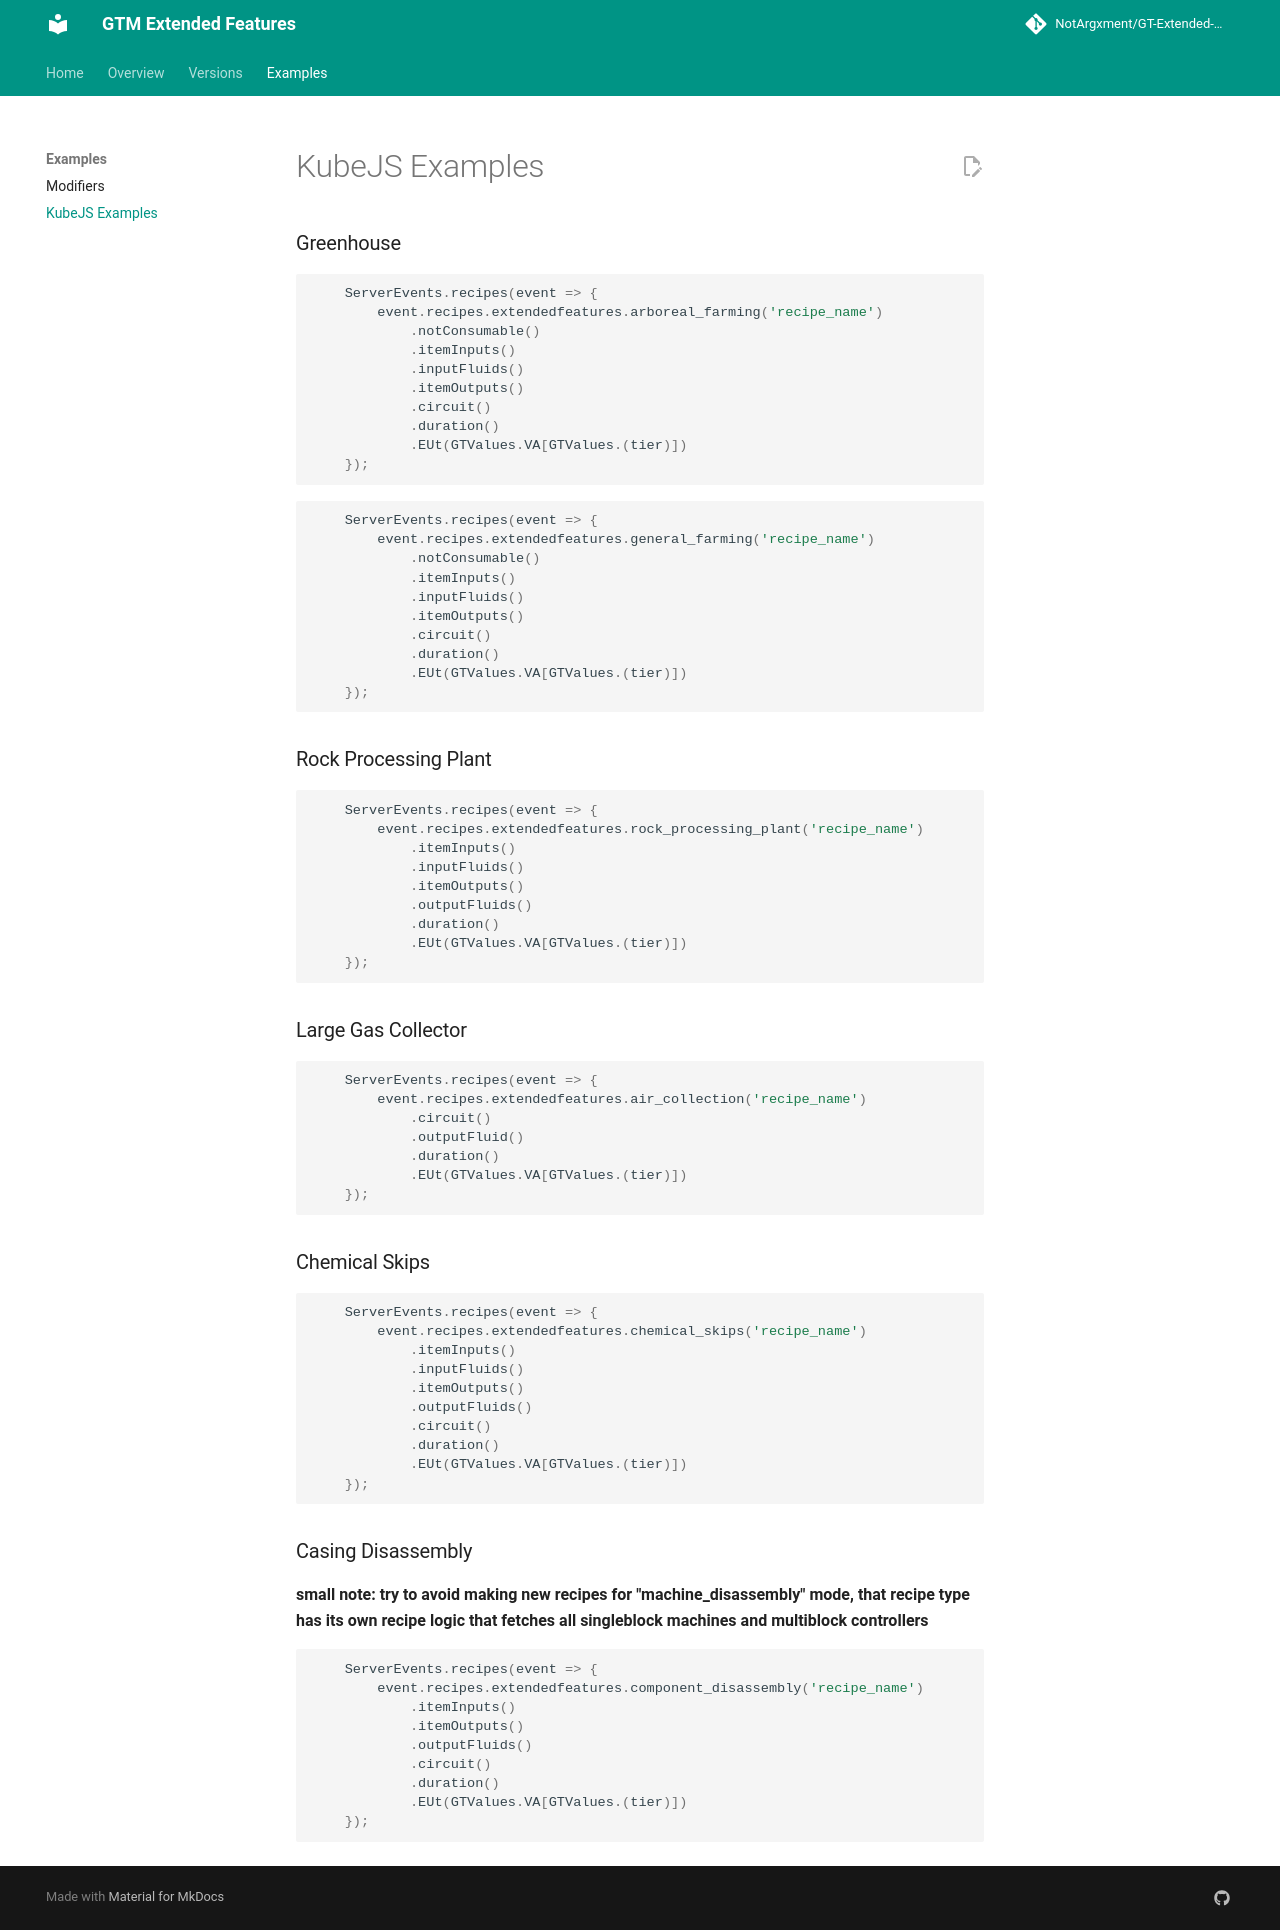

repository: NotArgxment/GT-Extended-Features · page: content/Miscellaneous/recipes/index.html · generator: mkdocs

### Greenhouse

```javascript
    ServerEvents.recipes(event => {
        event.recipes.extendedfeatures.arboreal_farming('recipe_name')
            .notConsumable()
            .itemInputs()
            .inputFluids()
            .itemOutputs()
            .circuit()
            .duration()
            .EUt(GTValues.VA[GTValues.(tier)])
    });
```

```javascript
    ServerEvents.recipes(event => {
        event.recipes.extendedfeatures.general_farming('recipe_name')
            .notConsumable()
            .itemInputs()
            .inputFluids()
            .itemOutputs()
            .circuit()
            .duration()
            .EUt(GTValues.VA[GTValues.(tier)])
    });
```

### Rock Processing Plant

```javascript
    ServerEvents.recipes(event => {
        event.recipes.extendedfeatures.rock_processing_plant('recipe_name')
            .itemInputs()
            .inputFluids()
            .itemOutputs()
            .outputFluids()
            .duration()
            .EUt(GTValues.VA[GTValues.(tier)])
    });
```

### Large Gas Collector

```javascript
    ServerEvents.recipes(event => {
        event.recipes.extendedfeatures.air_collection('recipe_name')
            .circuit()
            .outputFluid()
            .duration()
            .EUt(GTValues.VA[GTValues.(tier)])
    });
```

### Chemical Skips

```javascript
    ServerEvents.recipes(event => {
        event.recipes.extendedfeatures.chemical_skips('recipe_name')
            .itemInputs()
            .inputFluids()
            .itemOutputs()
            .outputFluids()
            .circuit()
            .duration()
            .EUt(GTValues.VA[GTValues.(tier)])
    });
```

### Casing Disassembly

**small note: try to avoid making new recipes for "machine_disassembly" mode, that recipe type has its own recipe logic that fetches all singleblock machines and multiblock controllers**

```javascript
    ServerEvents.recipes(event => {
        event.recipes.extendedfeatures.component_disassembly('recipe_name')
            .itemInputs()
            .itemOutputs()
            .outputFluids()
            .circuit()
            .duration()
            .EUt(GTValues.VA[GTValues.(tier)])
    });
```
